Dataset: data (GitHub, TeddyDharma/Food-Recommender). Classes: ayam betutu, beberuk terong, coto makassar, gudeg, kerak telor, mie aceh, nasi kuning, nasi pecel, papeda, pempek, peuyeum, rawon, rendang, sate madura, serabi, soto banjar, soto lamongan, tahu sumedang.

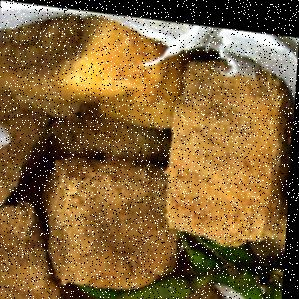
Label: tahu sumedang

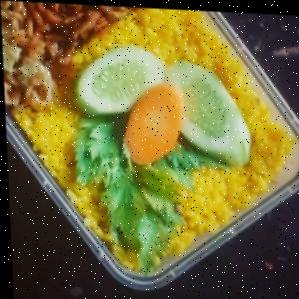
Label: nasi kuning

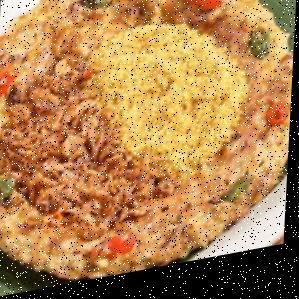
Label: kerak telor

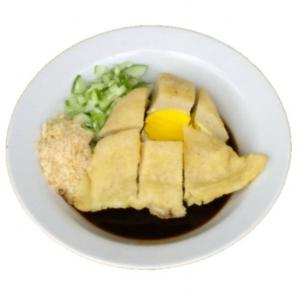
Label: pempek

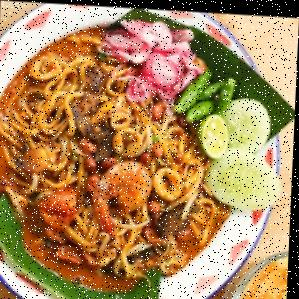
Label: mie aceh

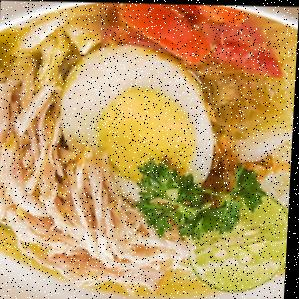
Label: soto lamongan
